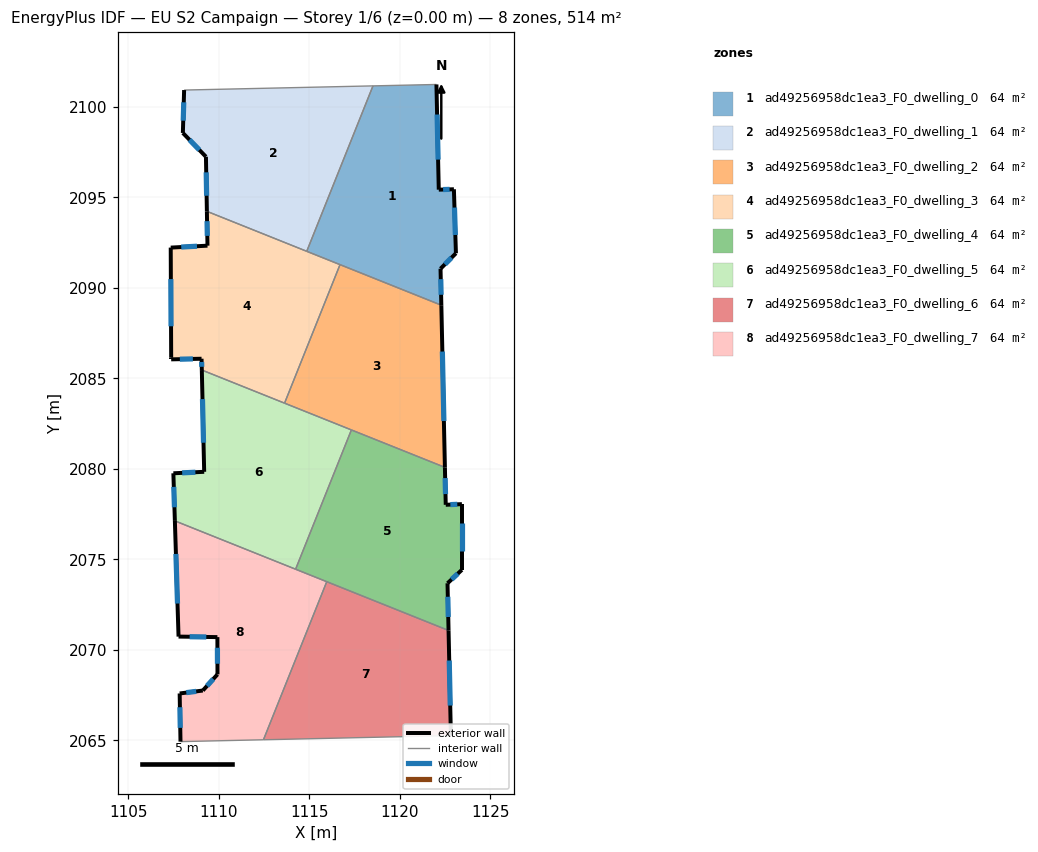
=== STOREY PLAN SPEC (per zone: floor XY polygon, exterior-wall plan segments, windows/doors) ===
zone 1: ad49256958dc1ea3_F0_dwelling_0  (64.2 m²)
  floor: (1122.02, 2101.24) (1122.15, 2095.43) (1122.99, 2095.45) (1123.10, 2091.91) (1122.25, 2091.06) (1122.29, 2089.04) (1114.85, 2092.02) (1118.52, 2101.16)
  exterior wall: (1123.10, 2091.91) – (1122.99, 2095.45)  [3.5 m]
    window: (1123.07, 2092.92) – (1123.02, 2094.44)  [2.0 m²]
  exterior wall: (1122.25, 2091.06) – (1123.10, 2091.91)  [1.2 m]
    window: (1122.49, 2091.30) – (1122.85, 2091.67)  [0.7 m²]
  exterior wall: (1122.29, 2089.04) – (1122.25, 2091.06)  [2.0 m]
    window: (1122.28, 2089.62) – (1122.26, 2090.48)  [1.1 m²]
  exterior wall: (1122.15, 2095.43) – (1122.02, 2101.24)  [5.8 m]
    window: (1122.11, 2097.09) – (1122.06, 2099.58)  [3.2 m²]
  exterior wall: (1122.99, 2095.45) – (1122.15, 2095.43)  [0.8 m]
    window: (1122.75, 2095.44) – (1122.39, 2095.43)  [0.5 m²]
  interior walls: 4
zone 2: ad49256958dc1ea3_F0_dwelling_1  (64.2 m²)
  floor: (1118.52, 2101.16) (1114.85, 2092.02) (1109.34, 2094.23) (1109.28, 2097.25) (1108.01, 2098.56) (1108.08, 2100.93)
  exterior wall: (1109.28, 2097.25) – (1109.34, 2094.23)  [3.0 m]
    window: (1109.30, 2096.39) – (1109.32, 2095.09)  [1.7 m²]
  exterior wall: (1108.01, 2098.56) – (1109.28, 2097.25)  [1.8 m]
    window: (1108.37, 2098.19) – (1108.92, 2097.62)  [1.0 m²]
  exterior wall: (1108.08, 2100.93) – (1108.01, 2098.56)  [2.4 m]
    window: (1108.06, 2100.25) – (1108.03, 2099.24)  [1.3 m²]
  interior walls: 3
zone 3: ad49256958dc1ea3_F0_dwelling_2  (64.2 m²)
  floor: (1122.29, 2089.04) (1122.49, 2080.08) (1113.63, 2083.63) (1116.69, 2091.29)
  exterior wall: (1122.49, 2080.08) – (1122.29, 2089.04)  [9.0 m]
    window: (1122.43, 2082.64) – (1122.35, 2086.48)  [4.9 m²]
  interior walls: 4
zone 4: ad49256958dc1ea3_F0_dwelling_3  (64.2 m²)
  floor: (1116.69, 2091.29) (1113.63, 2083.63) (1109.06, 2085.46) (1109.04, 2086.08) (1107.36, 2086.05) (1107.36, 2086.14) (1107.34, 2092.23) (1109.37, 2092.33) (1109.34, 2094.23)
  exterior wall: (1109.04, 2086.08) – (1109.06, 2085.46)  [0.6 m]
    window: (1109.05, 2085.91) – (1109.05, 2085.64)  [0.3 m²]
  exterior wall: (1107.36, 2086.05) – (1109.04, 2086.08)  [1.7 m]
    window: (1107.84, 2086.06) – (1108.56, 2086.08)  [0.9 m²]
  exterior wall: (1107.36, 2086.14) – (1107.36, 2086.05)  [0.1 m]
  exterior wall: (1107.34, 2092.23) – (1107.36, 2086.14)  [6.1 m]
    window: (1107.35, 2090.49) – (1107.36, 2087.88)  [3.4 m²]
  exterior wall: (1109.37, 2092.33) – (1107.34, 2092.23)  [2.0 m]
    window: (1108.79, 2092.30) – (1107.92, 2092.26)  [1.1 m²]
  exterior wall: (1109.34, 2094.23) – (1109.37, 2092.33)  [1.9 m]
    window: (1109.35, 2093.69) – (1109.36, 2092.88)  [1.0 m²]
  interior walls: 4
zone 5: ad49256958dc1ea3_F0_dwelling_4  (64.2 m²)
  floor: (1122.49, 2080.08) (1122.53, 2078.01) (1123.43, 2078.05) (1123.43, 2074.42) (1122.63, 2073.68) (1122.69, 2071.07) (1114.24, 2074.45) (1117.32, 2082.15)
  exterior wall: (1123.43, 2074.42) – (1123.43, 2078.05)  [3.6 m]
    window: (1123.43, 2075.46) – (1123.43, 2077.01)  [2.0 m²]
  exterior wall: (1122.63, 2073.68) – (1123.43, 2074.42)  [1.1 m]
    window: (1122.86, 2073.89) – (1123.20, 2074.21)  [0.6 m²]
  exterior wall: (1122.69, 2071.07) – (1122.63, 2073.68)  [2.6 m]
    window: (1122.67, 2071.81) – (1122.65, 2072.93)  [1.4 m²]
  exterior wall: (1122.53, 2078.01) – (1122.49, 2080.08)  [2.1 m]
    window: (1122.52, 2078.60) – (1122.50, 2079.49)  [1.1 m²]
  exterior wall: (1123.43, 2078.05) – (1122.53, 2078.01)  [0.9 m]
    window: (1123.17, 2078.04) – (1122.79, 2078.02)  [0.5 m²]
  interior walls: 4
zone 6: ad49256958dc1ea3_F0_dwelling_5  (64.2 m²)
  floor: (1117.32, 2082.15) (1114.24, 2074.45) (1107.57, 2077.12) (1107.48, 2079.75) (1109.19, 2079.84) (1109.06, 2085.46)
  exterior wall: (1107.48, 2079.75) – (1107.57, 2077.12)  [2.6 m]
    window: (1107.51, 2079.00) – (1107.54, 2077.88)  [1.4 m²]
  exterior wall: (1109.19, 2079.84) – (1107.48, 2079.75)  [1.7 m]
    window: (1108.70, 2079.81) – (1107.97, 2079.78)  [0.9 m²]
  exterior wall: (1109.06, 2085.46) – (1109.19, 2079.84)  [5.6 m]
    window: (1109.09, 2083.85) – (1109.15, 2081.44)  [3.1 m²]
  interior walls: 4
zone 7: ad49256958dc1ea3_F0_dwelling_6  (64.2 m²)
  floor: (1122.69, 2071.07) (1122.82, 2065.26) (1112.46, 2065.03) (1115.96, 2073.76)
  exterior wall: (1122.82, 2065.26) – (1122.69, 2071.07)  [5.8 m]
    window: (1122.78, 2066.92) – (1122.73, 2069.41)  [3.2 m²]
  interior walls: 3
zone 8: ad49256958dc1ea3_F0_dwelling_7  (64.2 m²)
  floor: (1115.96, 2073.76) (1112.46, 2065.03) (1107.88, 2064.93) (1107.83, 2067.59) (1109.11, 2067.75) (1109.92, 2068.64) (1109.92, 2070.70) (1107.77, 2070.73) (1107.57, 2077.12)
  exterior wall: (1107.57, 2077.12) – (1107.77, 2070.73)  [6.4 m]
    window: (1107.62, 2075.30) – (1107.71, 2072.56)  [3.5 m²]
  exterior wall: (1107.83, 2067.59) – (1107.88, 2064.93)  [2.7 m]
    window: (1107.85, 2066.83) – (1107.86, 2065.69)  [1.5 m²]
  exterior wall: (1109.11, 2067.75) – (1107.83, 2067.59)  [1.3 m]
    window: (1108.75, 2067.70) – (1108.20, 2067.63)  [0.7 m²]
  exterior wall: (1109.92, 2068.64) – (1109.11, 2067.75)  [1.2 m]
    window: (1109.69, 2068.39) – (1109.34, 2068.01)  [0.7 m²]
  exterior wall: (1109.92, 2070.70) – (1109.92, 2068.64)  [2.1 m]
    window: (1109.92, 2070.11) – (1109.92, 2069.23)  [1.1 m²]
  exterior wall: (1107.77, 2070.73) – (1109.92, 2070.70)  [2.1 m]
    window: (1108.38, 2070.72) – (1109.30, 2070.71)  [1.2 m²]
  interior walls: 4

=== DERIVED (storey summary) ===
Building: EU S2 Campaign
Storey: 1 of 6  (floor level z = 0.00 m)
Storey gross floor area: 513.7 m²
Zones on this storey: 8
  - ad49256958dc1ea3_F0_dwelling_0: floor 64.2 m²; exterior wall 13.4 m (40.2 m²); 5 window(s) 7.4 m²; WWR 18.4%
  - ad49256958dc1ea3_F0_dwelling_1: floor 64.2 m²; exterior wall 7.2 m (21.7 m²); 3 window(s) 4.0 m²; WWR 18.4%
  - ad49256958dc1ea3_F0_dwelling_2: floor 64.2 m²; exterior wall 9.0 m (26.9 m²); 1 window(s) 4.9 m²; WWR 18.4%
  - ad49256958dc1ea3_F0_dwelling_3: floor 64.2 m²; exterior wall 12.4 m (37.2 m²); 5 window(s) 6.8 m²; WWR 18.2%
  - ad49256958dc1ea3_F0_dwelling_4: floor 64.2 m²; exterior wall 10.3 m (30.9 m²); 5 window(s) 5.7 m²; WWR 18.4%
  - ad49256958dc1ea3_F0_dwelling_5: floor 64.2 m²; exterior wall 10.0 m (29.9 m²); 3 window(s) 5.5 m²; WWR 18.4%
  - ad49256958dc1ea3_F0_dwelling_6: floor 64.2 m²; exterior wall 5.8 m (17.4 m²); 1 window(s) 3.2 m²; WWR 18.4%
  - ad49256958dc1ea3_F0_dwelling_7: floor 64.2 m²; exterior wall 15.8 m (47.3 m²); 6 window(s) 8.7 m²; WWR 18.4%
Zone adjacency (shared interzone walls):
  - ad49256958dc1ea3_F0_dwelling_0 ↔ ad49256958dc1ea3_F0_dwelling_1
  - ad49256958dc1ea3_F0_dwelling_0 ↔ ad49256958dc1ea3_F0_dwelling_2
  - ad49256958dc1ea3_F0_dwelling_0 ↔ ad49256958dc1ea3_F0_dwelling_3
  - ad49256958dc1ea3_F0_dwelling_1 ↔ ad49256958dc1ea3_F0_dwelling_3
  - ad49256958dc1ea3_F0_dwelling_2 ↔ ad49256958dc1ea3_F0_dwelling_3
  - ad49256958dc1ea3_F0_dwelling_2 ↔ ad49256958dc1ea3_F0_dwelling_4
  - ad49256958dc1ea3_F0_dwelling_2 ↔ ad49256958dc1ea3_F0_dwelling_5
  - ad49256958dc1ea3_F0_dwelling_3 ↔ ad49256958dc1ea3_F0_dwelling_5
  - ad49256958dc1ea3_F0_dwelling_4 ↔ ad49256958dc1ea3_F0_dwelling_5
  - ad49256958dc1ea3_F0_dwelling_4 ↔ ad49256958dc1ea3_F0_dwelling_6
  - ad49256958dc1ea3_F0_dwelling_4 ↔ ad49256958dc1ea3_F0_dwelling_7
  - ad49256958dc1ea3_F0_dwelling_5 ↔ ad49256958dc1ea3_F0_dwelling_7
  - ad49256958dc1ea3_F0_dwelling_6 ↔ ad49256958dc1ea3_F0_dwelling_7